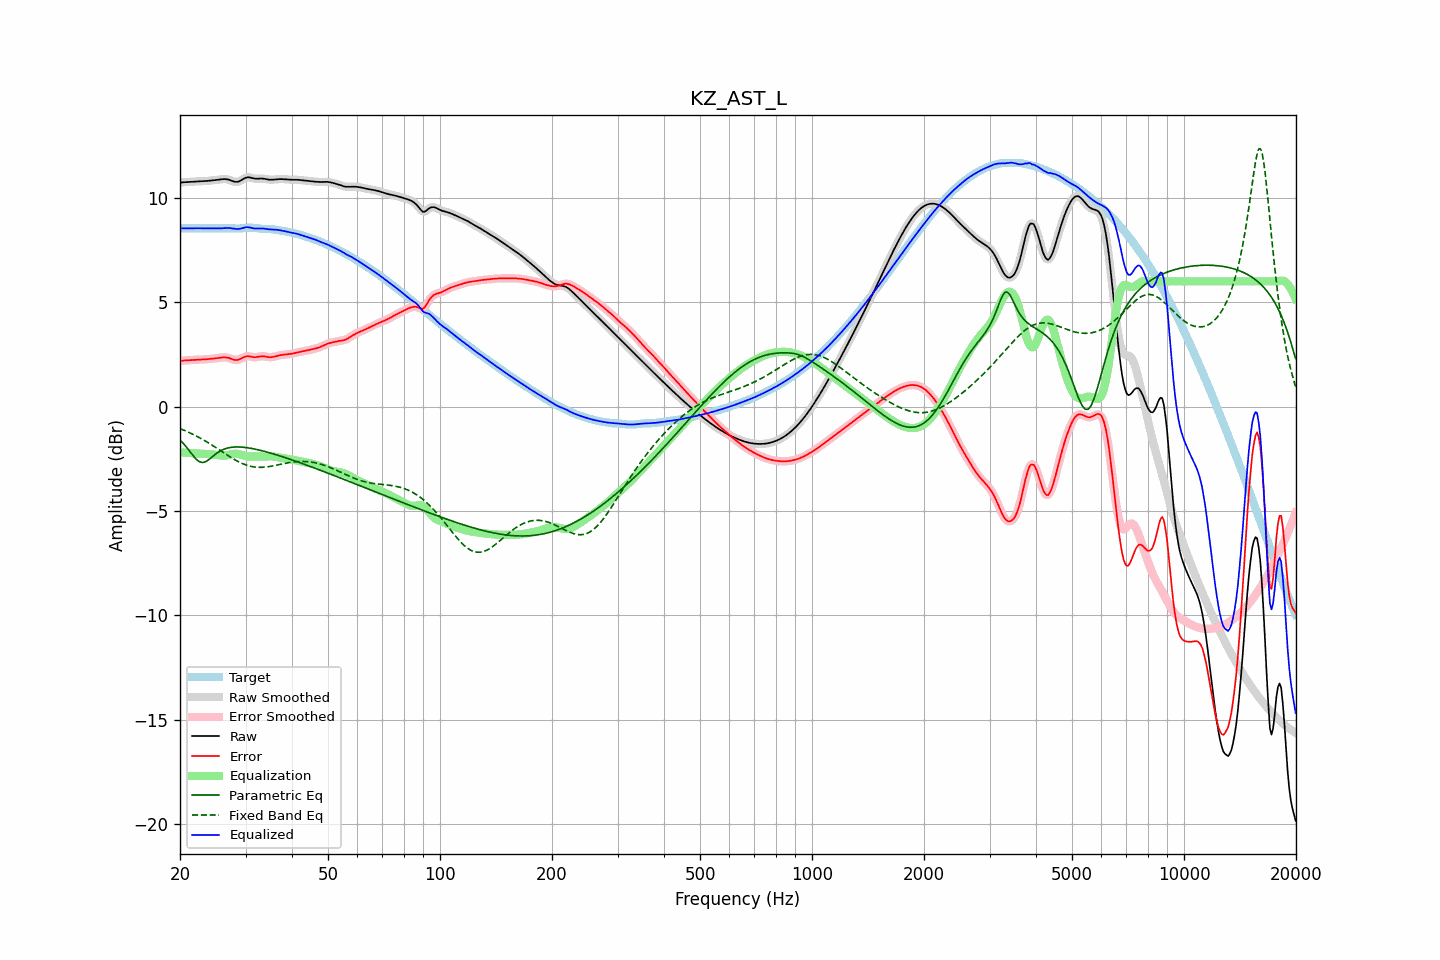

Data behind this chart, as committed beside it:
frequency, raw, error, smoothed, error_smoothed, equalization, parametric_eq, fixed_band_eq, equalized_raw, equalized_smoothed, target
20.00, 10.73, 2.19, 10.73, 2.19, -2.19, -1.60, -1.06, 8.54, 8.54, 8.54
20.20, 10.74, 2.20, 10.74, 2.20, -2.20, -1.68, -1.09, 8.54, 8.54, 8.54
20.40, 10.75, 2.20, 10.75, 2.20, -2.20, -1.76, -1.12, 8.54, 8.54, 8.54
20.61, 10.75, 2.21, 10.75, 2.21, -2.21, -1.85, -1.15, 8.54, 8.54, 8.54
20.81, 10.76, 2.21, 10.76, 2.22, -2.22, -1.94, -1.18, 8.54, 8.54, 8.54
21.02, 10.76, 2.22, 10.76, 2.22, -2.22, -2.04, -1.22, 8.54, 8.54, 8.54
21.23, 10.77, 2.23, 10.77, 2.23, -2.23, -2.14, -1.25, 8.54, 8.54, 8.54
21.44, 10.78, 2.23, 10.78, 2.23, -2.23, -2.24, -1.29, 8.54, 8.54, 8.54
21.66, 10.78, 2.24, 10.78, 2.24, -2.24, -2.34, -1.33, 8.54, 8.54, 8.54
21.87, 10.79, 2.24, 10.79, 2.24, -2.24, -2.43, -1.37, 8.54, 8.54, 8.54
22.09, 10.79, 2.25, 10.79, 2.25, -2.24, -2.52, -1.40, 8.55, 8.54, 8.54
22.31, 10.79, 2.25, 10.79, 2.25, -2.25, -2.58, -1.44, 8.54, 8.54, 8.54
22.54, 10.80, 2.25, 10.80, 2.25, -2.25, -2.64, -1.49, 8.54, 8.54, 8.54
22.76, 10.80, 2.25, 10.80, 2.25, -2.26, -2.66, -1.53, 8.54, 8.54, 8.54
22.99, 10.80, 2.26, 10.80, 2.26, -2.26, -2.68, -1.57, 8.54, 8.54, 8.54
23.22, 10.81, 2.26, 10.81, 2.26, -2.26, -2.66, -1.62, 8.54, 8.54, 8.54
23.45, 10.81, 2.27, 10.81, 2.27, -2.27, -2.64, -1.66, 8.54, 8.54, 8.54
23.69, 10.82, 2.27, 10.82, 2.27, -2.27, -2.59, -1.71, 8.54, 8.54, 8.54
23.92, 10.82, 2.28, 10.82, 2.28, -2.28, -2.54, -1.75, 8.54, 8.54, 8.54
24.16, 10.83, 2.29, 10.83, 2.29, -2.29, -2.48, -1.80, 8.54, 8.54, 8.54
24.40, 10.84, 2.29, 10.84, 2.29, -2.29, -2.41, -1.85, 8.54, 8.54, 8.54
24.65, 10.85, 2.30, 10.85, 2.30, -2.30, -2.35, -1.90, 8.54, 8.54, 8.54
24.89, 10.86, 2.31, 10.86, 2.31, -2.31, -2.29, -1.95, 8.54, 8.54, 8.54
25.14, 10.87, 2.32, 10.87, 2.32, -2.33, -2.23, -2.00, 8.54, 8.54, 8.54
25.39, 10.88, 2.33, 10.88, 2.33, -2.34, -2.18, -2.05, 8.54, 8.54, 8.54
25.65, 10.89, 2.34, 10.89, 2.34, -2.35, -2.13, -2.10, 8.54, 8.54, 8.54
25.91, 10.89, 2.35, 10.90, 2.35, -2.35, -2.09, -2.15, 8.54, 8.54, 8.54
26.16, 10.90, 2.36, 10.90, 2.36, -2.35, -2.06, -2.20, 8.55, 8.55, 8.54
26.43, 10.90, 2.36, 10.90, 2.36, -2.35, -2.02, -2.25, 8.55, 8.55, 8.54
26.69, 10.89, 2.35, 10.90, 2.35, -2.34, -2.00, -2.30, 8.56, 8.56, 8.54
26.96, 10.88, 2.34, 10.88, 2.34, -2.32, -1.98, -2.35, 8.56, 8.56, 8.54
27.23, 10.86, 2.32, 10.86, 2.31, -2.30, -1.96, -2.40, 8.55, 8.55, 8.54
27.50, 10.83, 2.29, 10.83, 2.29, -2.28, -1.95, -2.45, 8.54, 8.54, 8.54
27.77, 10.80, 2.26, 10.80, 2.26, -2.27, -1.94, -2.50, 8.53, 8.53, 8.54
28.05, 10.77, 2.24, 10.78, 2.24, -2.26, -1.94, -2.54, 8.52, 8.52, 8.54
28.33, 10.77, 2.23, 10.77, 2.23, -2.26, -1.94, -2.59, 8.51, 8.51, 8.54
28.62, 10.78, 2.24, 10.78, 2.24, -2.27, -1.93, -2.63, 8.51, 8.51, 8.53
28.90, 10.80, 2.27, 10.80, 2.27, -2.28, -1.94, -2.67, 8.52, 8.52, 8.54
29.19, 10.84, 2.30, 10.84, 2.30, -2.31, -1.94, -2.70, 8.54, 8.54, 8.54
29.48, 10.89, 2.34, 10.89, 2.34, -2.33, -1.95, -2.74, 8.56, 8.56, 8.55
29.78, 10.93, 2.38, 10.93, 2.38, -2.36, -1.95, -2.77, 8.58, 8.58, 8.56
30.08, 10.97, 2.40, 10.97, 2.40, -2.38, -1.96, -2.80, 8.59, 8.59, 8.57
30.38, 10.99, 2.42, 10.98, 2.41, -2.39, -1.97, -2.82, 8.60, 8.59, 8.57
30.68, 10.98, 2.41, 10.98, 2.41, -2.39, -1.99, -2.84, 8.59, 8.59, 8.57
30.99, 10.97, 2.39, 10.97, 2.39, -2.39, -2.00, -2.86, 8.57, 8.57, 8.57
31.30, 10.95, 2.38, 10.95, 2.38, -2.39, -2.01, -2.88, 8.55, 8.56, 8.57
31.61, 10.93, 2.37, 10.93, 2.37, -2.39, -2.03, -2.89, 8.54, 8.54, 8.56
31.93, 10.92, 2.37, 10.92, 2.37, -2.39, -2.04, -2.90, 8.53, 8.53, 8.55
32.24, 10.92, 2.38, 10.92, 2.38, -2.39, -2.06, -2.91, 8.53, 8.53, 8.54
32.57, 10.92, 2.39, 10.92, 2.39, -2.39, -2.08, -2.91, 8.53, 8.53, 8.53
32.89, 10.93, 2.41, 10.93, 2.41, -2.39, -2.10, -2.91, 8.54, 8.54, 8.52
33.22, 10.93, 2.41, 10.93, 2.41, -2.39, -2.12, -2.91, 8.54, 8.54, 8.52
33.55, 10.92, 2.41, 10.92, 2.41, -2.39, -2.14, -2.91, 8.53, 8.53, 8.51
33.89, 10.91, 2.40, 10.91, 2.40, -2.39, -2.16, -2.90, 8.52, 8.52, 8.51
34.23, 10.89, 2.38, 10.89, 2.38, -2.39, -2.18, -2.89, 8.51, 8.51, 8.51
34.57, 10.88, 2.37, 10.88, 2.37, -2.38, -2.20, -2.88, 8.50, 8.50, 8.51
34.92, 10.87, 2.36, 10.87, 2.37, -2.38, -2.22, -2.87, 8.49, 8.49, 8.51
35.27, 10.87, 2.37, 10.87, 2.37, -2.38, -2.24, -2.85, 8.49, 8.49, 8.50
35.62, 10.88, 2.38, 10.88, 2.38, -2.39, -2.27, -2.84, 8.48, 8.48, 8.49
35.97, 10.88, 2.40, 10.88, 2.40, -2.40, -2.29, -2.82, 8.48, 8.48, 8.48
... 635 more rows
